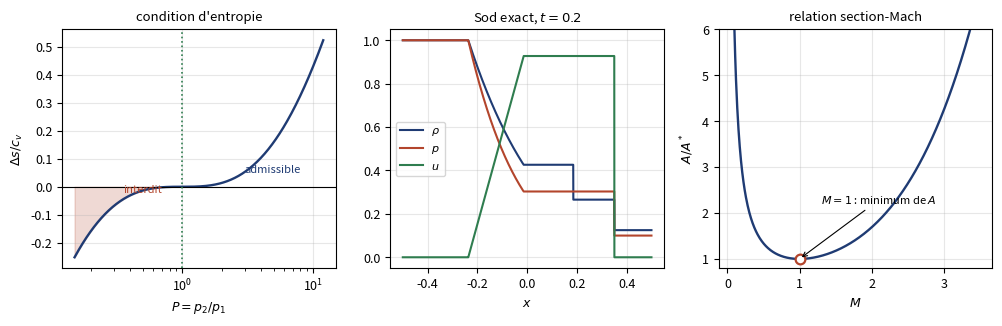

Here is the Python script that generated this plot: (Note: this script raises an exception after producing the figure.)
#!/usr/bin/env python3
# -*- coding: utf-8 -*-
"""
Lois de conservation hyperboliques et ecoulements compressibles.
(A) Burgers : catastrophe du gradient, et NON-UNICITE des solutions faibles.
(B) Condition d'entropie : les chocs de detente sont interdits (quantifie).
(C) Solveur de Riemann EXACT pour Euler : verification de Rankine-Hugoniot
    a la precision machine et production d'entropie.
(D) Tuyere quasi-1D : theoreme du col sonique, blocage, position du choc.
"""
import numpy as np
from scipy.optimize import brentq
import matplotlib; matplotlib.use("Agg")
import matplotlib.pyplot as plt

g = 1.4                     # gamma
bet = (g-1)/(g+1)

# ==================================================================== (A)
print("="*74)
print("(A) BURGERS : CATASTROPHE DU GRADIENT ET NON-UNICITE")
print("="*74)
print("  u_t + u u_x = 0 ; u(x,0) = -sin(pi x) sur [0,2]")
print("  Les caracteristiques sont x = x0 + u0(x0) t : elles se croisent a")
print("  t_b = -1/min(u0') = 1/pi.")
tb = 1/np.pi
print(f"    t_b theorique = 1/pi = {tb:.8f}")
# detection numerique : jacobien 1 + t u0'(x0) = 0
x0 = np.linspace(0, 2, 200001)
u0p = -np.pi*np.cos(np.pi*x0)
tb_num = -1.0/u0p.min()
print(f"    t_b numerique (min du jacobien) = {tb_num:.8f}")
print(f"    ecart = {abs(tb_num-tb)/tb*100:.2e} %")

print("\n  NON-UNICITE : probleme de Riemann u_L=0, u_R=1 (profil croissant)")
uL, uR = 0.0, 1.0
print("    solution 1 : eventail de detente  u = x/t  pour 0<x<t")
print("    solution 2 : 'choc de detente' de vitesse s = (u_L+u_R)/2 = "
      f"{(uL+uR)/2:.3f}")
# les deux verifient Rankine-Hugoniot : s [u] = [u^2/2]
s2 = (uL+uR)/2
rh = s2*(uR-uL) - (uR**2/2 - uL**2/2)
print(f"    Rankine-Hugoniot pour la solution 2 : s[u]-[u^2/2] = {rh:.3e}  (=0)")
print("    -> les DEUX sont des solutions faibles. Rankine-Hugoniot ne suffit pas.")
print("    Condition de Lax (u_L > u_R pour un choc) : "
      f"{uL:.1f} > {uR:.1f} ? {uL>uR}  -> solution 2 REJETEE.")

# ==================================================================== (B)
print()
print("="*74)
print("(B) CONDITION D'ENTROPIE : les chocs de detente sont interdits")
print("="*74)
print("  Courbe de Hugoniot : rho2/rho1 = (P+beta)/(beta P+1),  P = p2/p1,")
print(f"  beta = (g-1)/(g+1) = {bet:.6f}")
print("  Saut d'entropie : ds/cv = ln P + g ln[(beta P + 1)/(P + beta)]")
def ds_cv(P):
    return np.log(P) + g*np.log((bet*P+1)/(P+bet))
print(f"\n{'P = p2/p1':>12}{'rho2/rho1':>12}{'ds/cv':>14}   verdict")
for P in [0.2, 0.5, 0.8, 0.95, 1.0, 1.05, 1.5, 3.0, 10.0]:
    r21 = (P+bet)/(bet*P+1)
    d = ds_cv(P)
    v = ("INTERDIT (ds<0)" if d < -1e-14 else
         "admissible" if d > 1e-14 else "limite (ds=0)")
    print(f"{P:12.2f}{r21:12.5f}{d:14.3e}   {v}")
print("\n  -> ds/cv > 0 si et seulement si P > 1 : seuls les chocs de")
print("     COMPRESSION sont admissibles. C'est le second principe qui")
print("     selectionne la solution parmi les solutions faibles.")
# comportement faiblement non lineaire
print("\n  regime faiblement non lineaire : le developpement de ds/cv en")
print("  P = 1+eps voit ses termes en eps et eps^2 s'annuler EXACTEMENT ;")
print("  il reste  ds/cv = (g^2-1)/(12 g^2) eps^3 + O(eps^4).")
cub = (g**2-1)/(12*g**2)
print(f"  coefficient exact = (g^2-1)/(12 g^2) = {cub:.8f}")
print(f"{'eps':>9}{'ds/cv exact':>16}{'cub*eps^3':>16}{'rapport':>10}")
for eps in [0.1, 0.03, 0.01, 0.003, 0.001]:
    d = ds_cv(1+eps)
    print(f"{eps:9.3f}{d:16.6e}{cub*eps**3:16.6e}{d/(cub*eps**3):10.5f}")
print("  -> un choc faible est presque isentropique : ds ~ eps^3.")

# ==================================================================== (C)
print()
print("="*74)
print("(C) SOLVEUR DE RIEMANN EXACT POUR EULER (tube a choc de Sod)")
print("="*74)
rL, uLv, pL = 1.0, 0.0, 1.0
rR, uRv, pR = 0.125, 0.0, 0.1
cL, cR = np.sqrt(g*pL/rL), np.sqrt(g*pR/rR)
print(f"  gauche : rho={rL}, u={uLv}, p={pL}   droite : rho={rR}, u={uRv}, p={pR}")

def fK(ps, rK, pK, cK):
    if ps > pK:                                   # choc
        A = 2/((g+1)*rK); B = bet*pK
        return (ps-pK)*np.sqrt(A/(ps+B)), np.sqrt(A/(ps+B))*(1-(ps-pK)/(2*(ps+B)))
    else:                                         # detente
        return (2*cK/(g-1))*((ps/pK)**((g-1)/(2*g))-1), (1/(rK*cK))*(ps/pK)**(-(g+1)/(2*g))

def phi(ps):
    a,_ = fK(ps, rL, pL, cL); b,_ = fK(ps, rR, pR, cR)
    return a + b + (uRv - uLv)

pstar = brentq(phi, 1e-8, 10.0, xtol=1e-15, rtol=1e-15)
aL,_ = fK(pstar, rL, pL, cL); aR,_ = fK(pstar, rR, pR, cR)
ustar = 0.5*(uLv+uRv) + 0.5*(aR-aL)
print(f"  p* = {pstar:.12f}   u* = {ustar:.12f}")
print(f"  (valeurs de reference de la litterature : 0.30313, 0.92745)")
# etats etoiles
rsL = rL*(pstar/pL)**(1/g)                       # detente a gauche
rsR = rR*((pstar/pR+bet)/(bet*pstar/pR+1))       # choc a droite
S = uRv + cR*np.sqrt((g+1)/(2*g)*pstar/pR + (g-1)/(2*g))
print(f"  rho*_L = {rsL:.10f} (detente)   rho*_R = {rsR:.10f} (choc)")
print(f"  vitesse du choc S = {S:.10f}")

print("\n  VERIFICATION DE RANKINE-HUGONIOT dans le repere du choc :")
v1, v2 = uRv - S, ustar - S
m1, m2 = rR*v1, rsR*v2
i1, i2 = pR + rR*v1**2, pstar + rsR*v2**2
h1 = g*pR/((g-1)*rR) + v1**2/2
h2 = g*pstar/((g-1)*rsR) + v2**2/2
print(f"    masse      : rho1 v1 = {m1:.12f}   rho2 v2 = {m2:.12f}   "
      f"ecart {abs(m1-m2):.2e}")
print(f"    impulsion  : p1+rho1 v1^2 = {i1:.12f}   p2+rho2 v2^2 = {i2:.12f}   "
      f"ecart {abs(i1-i2):.2e}")
print(f"    enthalpie  : h1+v1^2/2 = {h1:.12f}   h2+v2^2/2 = {h2:.12f}   "
      f"ecart {abs(h1-h2):.2e}")
dsR = np.log(pstar/pR) - g*np.log(rsR/rR)
dsL = np.log(pstar/pL) - g*np.log(rsL/rL)
print(f"\n    production d'entropie au choc  : ds/cv = {dsR:+.8f}  (> 0)")
print(f"    a travers la detente (gauche)  : ds/cv = {dsL:+.2e}  (= 0, isentropique)")
print(f"    -> le choc produit de l'entropie, la detente n'en produit pas.")

# ==================================================================== (D)
print()
print("="*74)
print("(D) TUYERE QUASI-1D")
print("="*74)
print("  dA/A = (M^2-1)/[M(1+(g-1)M^2/2)] dM")
print("  => M=1 exige dA=0 : le point sonique ne peut se trouver QU'AU COL.")
def AAs(M):
    return (1/M)*((2/(g+1))*(1+(g-1)/2*M**2))**((g+1)/(2*(g-1)))
print(f"\n  A/A* pour quelques M :")
for M in [0.2, 0.5, 0.9, 1.0, 1.1, 2.0, 3.0]:
    print(f"    M={M:4.1f} : A/A* = {AAs(M):.6f}")
print(f"  minimum de A/A* : {AAs(1.0):.10f} en M=1 (verification : "
      f"A/A*(0.999)={AAs(0.999):.8f}, A/A*(1.001)={AAs(1.001):.8f})")

print("\n  debit bloque : mdot sqrt(R T0)/(A* p0) = "
      f"{np.sqrt(g)*(2/(g+1))**((g+1)/(2*(g-1))):.8f}")

# choc dans une tuyere sur-detendue
Ae_At = 4.0
def M_super(AR):
    return brentq(lambda M: AAs(M)-AR, 1.0000001, 50.0)
def M_sub(AR):
    return brentq(lambda M: AAs(M)-AR, 1e-8, 0.9999999)
def p_p0(M): return (1+(g-1)/2*M**2)**(-g/(g-1))
Me_id = M_super(Ae_At)
print(f"\n  tuyere A_e/A_t = {Ae_At} : M_sortie ideal = {Me_id:.6f}, "
      f"p_e/p_0 = {p_p0(Me_id):.6f}")

def pe_for_shock(As_At):
    """Choc normal en A_s ; renvoie p_e/p_0."""
    M1 = M_super(As_At)
    M2 = np.sqrt((1+(g-1)/2*M1**2)/(g*M1**2-(g-1)/2))
    p2p1 = (2*g*M1**2-(g-1))/(g+1)
    p02p01 = p2p1*(1+(g-1)/2*M2**2)**(g/(g-1))/(1+(g-1)/2*M1**2)**(g/(g-1))
    # apres le choc : subsonique, A*_2 > A*_1
    As2_At = AAs(M2)                       # A_s / A*_2
    Ae_As2 = Ae_At/As_At*As2_At
    Me = M_sub(Ae_As2)
    return p_p0(Me)*p02p01, M1, M2, Me
print(f"\n{'A_s/A_t':>9}{'M1':>9}{'M2':>9}{'M_sortie':>11}{'p_e/p_0':>11}")
for As in [1.2, 1.6, 2.0, 2.8, 3.5, 3.99]:
    pe, M1, M2, Me = pe_for_shock(As)
    print(f"{As:9.2f}{M1:9.4f}{M2:9.4f}{Me:11.5f}{pe:11.6f}")
pb = 0.5
Asol = brentq(lambda A: pe_for_shock(A)[0]-pb, 1.0001, 3.999)
pe,M1,M2,Me = pe_for_shock(Asol)
print(f"\n  pour p_b/p_0 = {pb} : choc en A_s/A_t = {Asol:.6f} (M1={M1:.4f}), "
      f"verif p_e/p_0 = {pe:.8f}")

# ------------------------------------------------------------------ figures
plt.rcParams.update({"font.size":9,"axes.grid":True,"grid.alpha":.3,
                     "figure.dpi":150,"savefig.bbox":"tight","axes.linewidth":.8})
C1,C2,C3="#1f3b73","#b3452c","#2f7d4f"
fig,axs=plt.subplots(1,3,figsize=(12,3.1))
Pg=np.logspace(np.log10(0.15),np.log10(12),400)
axs[0].semilogx(Pg,ds_cv(Pg),color=C1,lw=1.7)
axs[0].axhline(0,color="k",lw=.8); axs[0].axvline(1,color=C3,ls=":",lw=1.2)
axs[0].fill_between(Pg,ds_cv(Pg),0,where=ds_cv(Pg)<0,color=C2,alpha=.20)
axs[0].annotate("interdit",xy=(0.35,-0.02),fontsize=8,color=C2)
axs[0].annotate("admissible",xy=(3.0,0.05),fontsize=8,color=C1)
axs[0].set_xlabel(r"$P=p_2/p_1$"); axs[0].set_ylabel(r"$\Delta s/c_v$")
axs[0].set_title("condition d'entropie",fontsize=9.5)
# profil de Sod a t=0.2
t=0.2; x=np.linspace(-0.5,0.5,2000)
rho=np.empty_like(x); pp=np.empty_like(x); uu=np.empty_like(x)
csL=cL*(pstar/pL)**((g-1)/(2*g))
for i,xi in enumerate(x):
    xt=xi/t
    if xt < -cL: rho[i],uu[i],pp[i]=rL,uLv,pL
    elif xt < ustar-csL:
        uu[i]=2/(g+1)*(cL+xt); cc=cL-(g-1)/2*uu[i]
        rho[i]=rL*(cc/cL)**(2/(g-1)); pp[i]=pL*(cc/cL)**(2*g/(g-1))
    elif xt < ustar: rho[i],uu[i],pp[i]=rsL,ustar,pstar
    elif xt < S: rho[i],uu[i],pp[i]=rsR,ustar,pstar
    else: rho[i],uu[i],pp[i]=rR,uRv,pR
axs[1].plot(x,rho,color=C1,lw=1.5,label=r"$\rho$")
axs[1].plot(x,pp,color=C2,lw=1.5,label=r"$p$")
axs[1].plot(x,uu,color=C3,lw=1.5,label=r"$u$")
axs[1].set_xlabel(r"$x$"); axs[1].legend(fontsize=8)
axs[1].set_title(rf"Sod exact, $t={t}$",fontsize=9.5)
Ms=np.linspace(0.05,3.5,600)
axs[2].plot(Ms,[AAs(m) for m in Ms],color=C1,lw=1.7)
axs[2].plot([1],[1],"o",color=C2,ms=7,mfc="white",mew=1.6)
axs[2].annotate(r"$M=1$ : minimum de $A$",xy=(1,1),xytext=(1.3,2.2),fontsize=8,
                arrowprops=dict(arrowstyle="->",lw=.8))
axs[2].set_ylim(0.8,6); axs[2].set_xlabel(r"$M$"); axs[2].set_ylabel(r"$A/A^*$")
axs[2].set_title("relation section-Mach",fontsize=9.5)
fig.savefig("/home/claude/c_gas.pdf")
print("\nfigure ecrite.")
